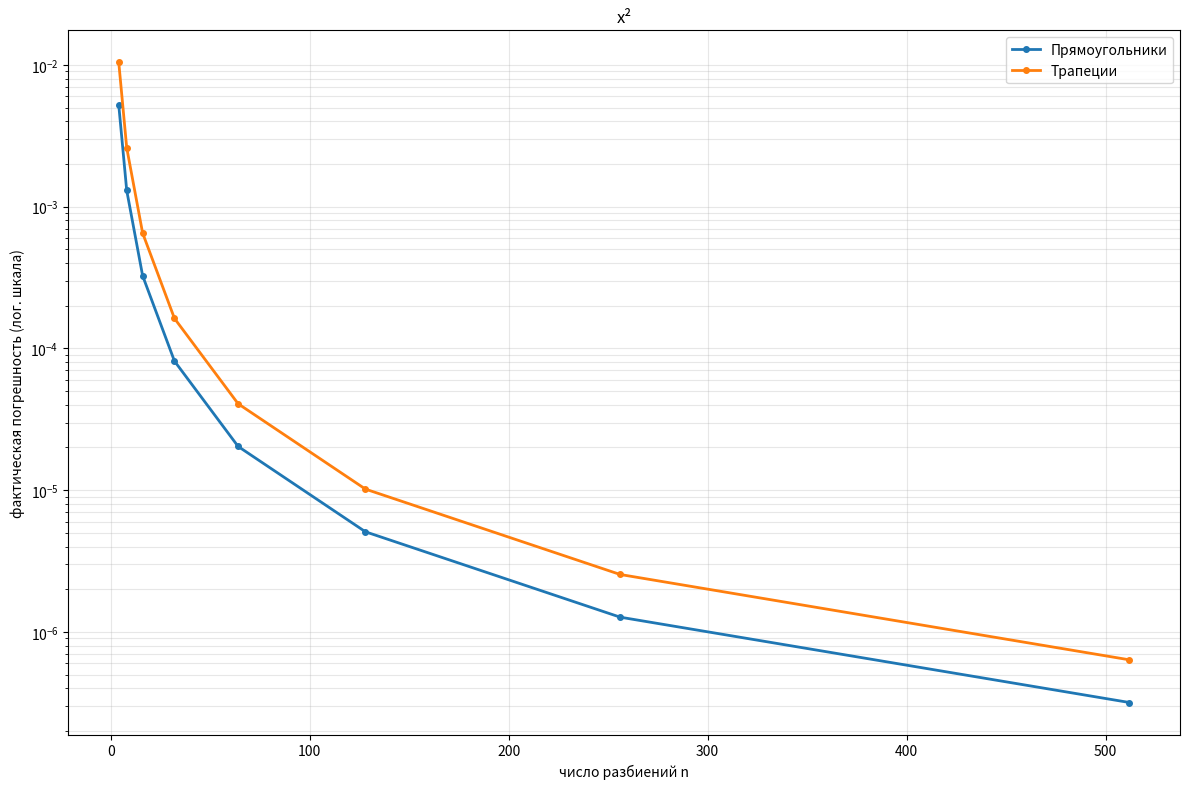
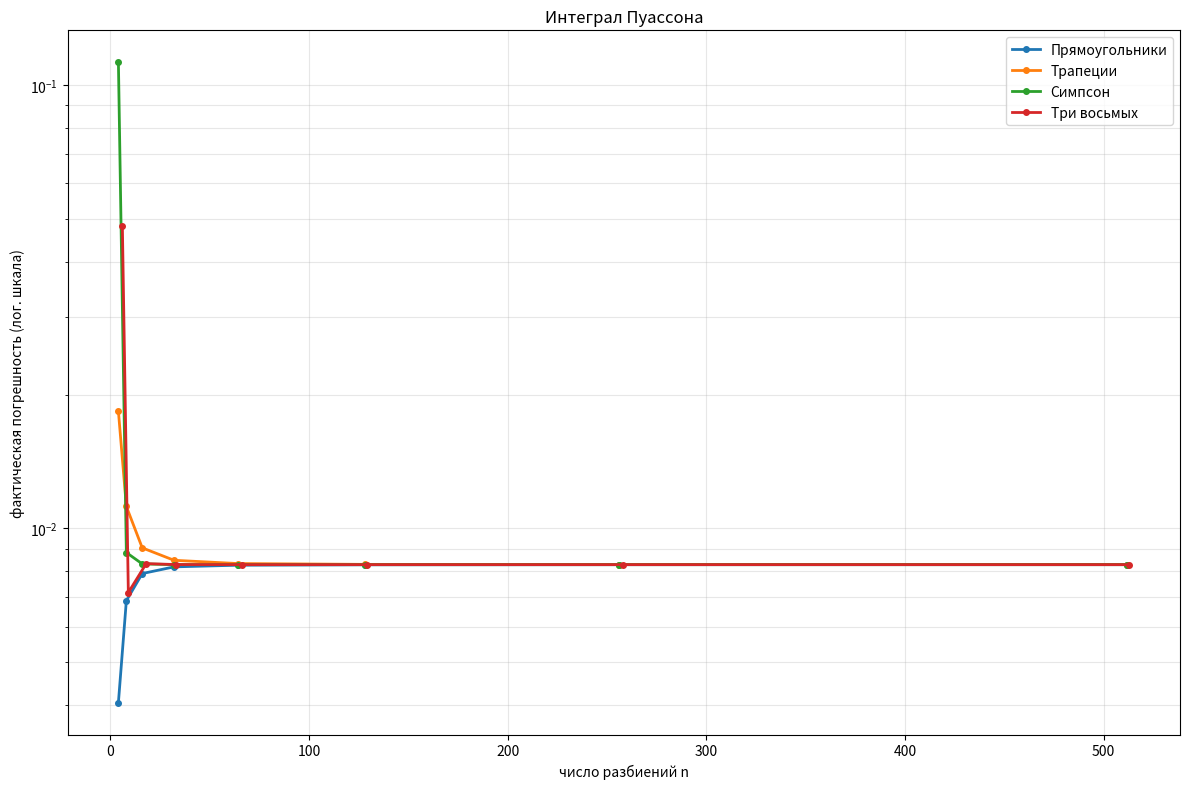
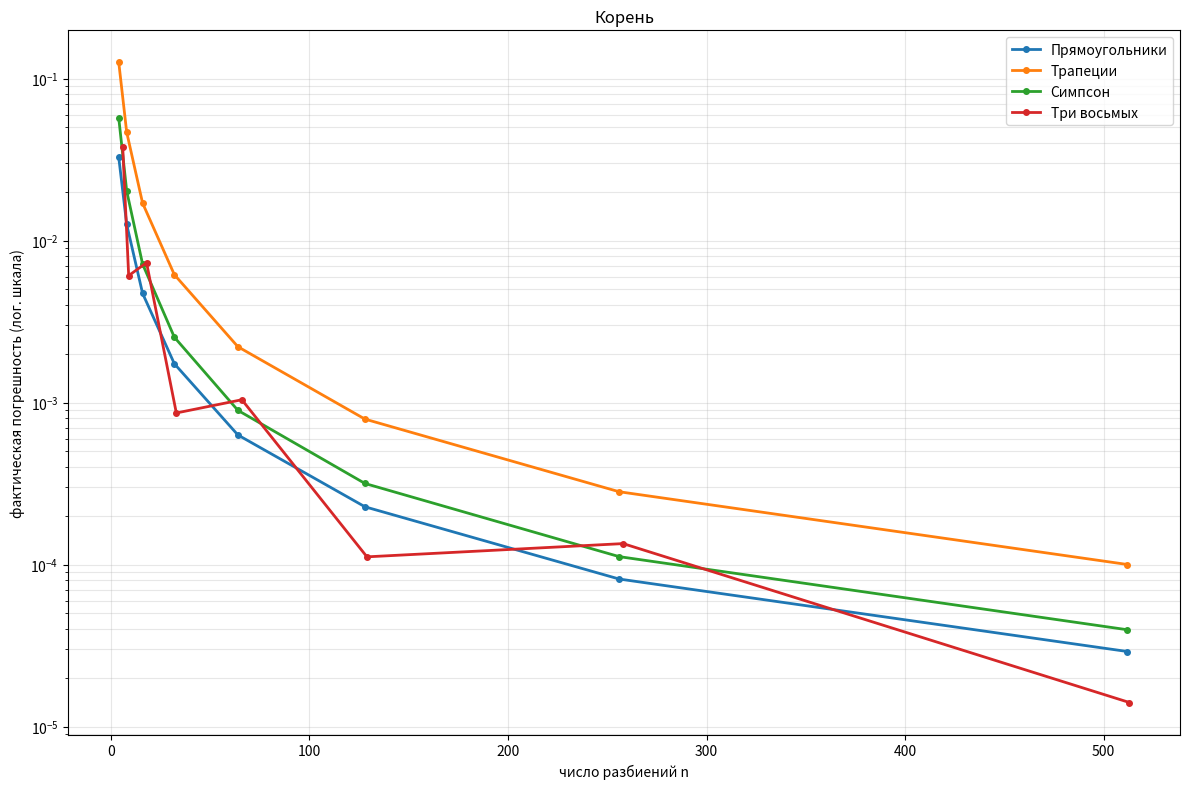

Write the Python code that produced these figures, in order.
import math
import matplotlib.pyplot as plt

# ПРОСТЕЙШИЕ ФУНКЦИИ

def rectangles(f, n, a, b):
    h = (b - a) / n
    result = 0
    for i in range(n):
        x_mid = a + (i + 0.5) * h
        result += f(x_mid)
    return h * result


def trapezoid(f, n, a, b):
    h = (b - a) / n
    x = [a + i * h for i in range(n + 1)]
    y = [f(xi) for xi in x]
    return h * ((y[0] + y[-1]) / 2 + sum(y[1:-1]))


def simpson(f, n, a, b):
    if n % 2 != 0:
        n += 1  # чтобы точно было четным
    h = (b - a) / n
    x = [a + i * h for i in range(n + 1)]
    y = [f(xi) for xi in x]
    return h / 3 * (y[0] + y[-1] + 4 * sum(y[1:-1:2]) + 2 * sum(y[2:-1:2]))


def three_eighths(f, n, a, b):
    if n % 3 != 0:
        n = ((n + 2) // 3) * 3  # чтобы точно было кратным 3
    h = (b - a) / n
    result = 0
    for i in range(0, n, 3):
        x0 = a + i * h
        x1 = a + (i + 1) * h
        x2 = a + (i + 2) * h
        x3 = a + (i + 3) * h
        result += (3 * h / 8) * (f(x0) + 3 * f(x1) + 3 * f(x2) + f(x3))
    return result


#ОШИБКА РУНГЕ

def runge_error(I_n, I_2n, p):
    return abs(I_n - I_2n) / (2 ** p - 1)

# ПОСЛЕДОВАТЕЛЬНО РАЗБИВАЕМ НА ВСЕ БОЛЬШЕЕ ЧИСЛО КУСКОВ

def adaptive_integrate(method, f, a, b, eps, p, method_name):
    n = 4
    max_iter = 20

    print(f"\nМетод: {method_name}")
    print(f"{'n':>5} {'h':>10} {'I':>12} {'error':>12}")

    for iteration in range(max_iter):
        h = (b - a) / n
        I_n = method(f, n, a, b)
        I_2n = method(f, 2 * n, a, b)

        error = runge_error(I_n, I_2n, p)

        print(f"{n:5d} {h:10.6f} {I_2n:12.8f} {error:12.2e}")

        if error < eps:
            print(f"Достигнута точность {eps} за {iteration + 1} итераций")
            return I_2n, n

        n *= 2

    print("Достигнуто максимальное число итераций")
    return I_2n, n


#ФУНКЦИИ КОТОРЫЕ ИНТЕГРИРУЕМ
def f_power(x):
    return x**2

def f_poisson(x):
    return math.exp(-x * x)

def f_abs(x):
    return abs(x)

def f_sqrt_abs(x):
    return math.sqrt(abs(x))

#НАЧАЛЬНЫЕ ДАННЫЕ ДЛЯ РАЗНЫХ ФУНКЦИЙ

test_tasks = {
    'x²': {
        'f': f_power,
        'a': 0, 'b': 1,
        'exact': 1/3,
        'note': 'Многочлен 2 степени'
    },
    'Интеграл Пуассона': {
        'f': f_poisson,
        'a': -2, 'b': 2,
        'exact': 1.77245,
        'note': 'Гладкая, неберущаяся'
    },
    'Корень': {
    'f': f_sqrt_abs,
    'a': -1, 'b': 1,
    'exact': 4/3,
    'note': 'Разрыв производной (корень)'
    }
}

#АНАЛИЗ

def analysis():
    print("\nВЛИЯНИЕ ТОЧНОСТИ НА ЧИСЛО РАЗБИЕНИЙ")
    print("-" * 50)

    f_test = f_poisson
    a, b = -2, 2
    eps_list = [1e-3, 1e-6, 1e-9]
    for task_name, task in test_tasks.items():
        print(f"\nФункция: {task_name} — {task['note']}")
        print(f"Отрезок [{task['a']}, {task['b']}]")
        print("-" * 60)
        print(f"{'Метод':<20} {'ε=1e-3':>12} {'ε=1e-6':>12} {'ε=1e-9':>12}")
        print("-" * 60)

        for method, p, name in methods:
            row = f"{name:<20}"
            for eps in eps_list:
                try:
                    _, n = adaptive_integrate(method, f_test, a, b, eps, p, name)
                    row += f"{n:12d}"
                except:
                    row += f"{'---':>12}"
            print(row)

    print("\n\nВЛИЯНИЕ ГЛАДКОСТИ ФУНКЦИИ НА ТОЧНОСТЬ")
    h_fixed = 0.1
    print(f"При фиксированном шаге h = {h_fixed}")

    print("\nФактическая погрешность для разных функций")
    print("=" * 70)
    print(f"{'Метод':<20} {'x²':>15} {'Пуассон':>15} {'√|x|':>15}")
    print("-" * 100)

    for method, p, name in methods:
        row = f"{name:<20}"
        for task_name, task in test_tasks.items():
            try:
                # Вычисляем n по h
                L = task['b'] - task['a']
                n = int(round(L / h_fixed))
                if n < 4:
                    n = 4

                # Корректировка n под метод
                if method == simpson and n % 2 != 0:
                    n += 1
                elif method == three_eighths and n % 3 != 0:
                    n = ((n + 2) // 3) * 3

                I = method(task['f'], n, task['a'], task['b'])
                error = abs(task['exact'] - I)
                row += f"{error:15.2e}"
            except:
                row += f"{'---':>15}"
        print(row)

    print("\n\nСРАВНЕНИЕ ТЕОРЕТИЧЕСКОЙ И ФАКТИЧЕСКОЙ ПОГРЕШНОСТИ")
    print("-" * 50)

    f_test = f_poisson
    a, b = -2, 2
    exact = 1.77245
    n_list = [4, 8, 16, 32, 64]

    print("\nПогрешность при разных n (интеграл Пуассона)")
    print("=" * 80)
    print(f"{'Метод':<20} {'n':>5} {'h':>10} {'Факт. ошибка':>15} {'Теор. оценка':>15}")
    print("-" * 80)

    for method, p, name in methods:
        errors = []
        h_values = []

        for n in n_list:
            try:
                if method == simpson and n % 2 != 0:
                    n_used = n + 1
                elif method == three_eighths and n % 3 != 0:
                    n_used = ((n + 2) // 3) * 3
                else:
                    n_used = n

                h = (b - a) / n_used
                I = method(f_test, n_used, a, b)
                actual_error = abs(exact - I)

                if p == 2:
                    theo_error = (b - a) / 12 * 2 * h ** 2
                else:
                    theo_error = (b - a) / 180 * 12 * h ** 4

                errors.append(actual_error)
                h_values.append(h)

                print(f"{name:<20} {n_used:5d} {h:10.6f} {actual_error:15.2e} {theo_error:15.2e}")

            except:
                print(f"{name:<20} {n:5d} {'---':>10} {'---':>15} {'---':>15}")


def plot_error():
    n_values = [4, 8, 16, 32, 64, 128, 256, 512]

    for task_name, task in test_tasks.items():
        plt.figure(figsize=(12, 8))

        for method, p, method_name in methods:
            errors = []
            valid_n = []

            for n in n_values:
                try:
                    # Корректировка n
                    if method == simpson and n % 2 != 0:
                        n_used = n + 1
                    elif method == three_eighths and n % 3 != 0:
                        n_used = ((n + 2) // 3) * 3
                    else:
                        n_used = n

                    I = method(task['f'], n_used, task['a'], task['b'])
                    error = abs(task['exact'] - I)

                    if error > 1e-16:
                        errors.append(error)
                        valid_n.append(n_used)

                except Exception as e:
                    print(f"Ошибка для {method_name} при n={n}: {e}")
                    continue

            if errors:
                plt.semilogy(valid_n, errors, 'o-', label=method_name,
                             linewidth=2, markersize=4)

        plt.xlabel('число разбиений n')
        plt.ylabel('фактическая погрешность (лог. шкала)')
        plt.title(task_name)
        plt.legend()
        plt.grid(True, alpha=0.3, which='both')
        plt.tight_layout()
        plt.savefig(f'error_plot_{task_name}.png', dpi=150, bbox_inches='tight')
        plt.show()



methods = [
    (rectangles, 2, "Прямоугольники"),
    (trapezoid, 2, "Трапеции"),
    (simpson, 4, "Симпсон"),
    (three_eighths, 4, "Три восьмых")
]

analysis()
plot_error()
